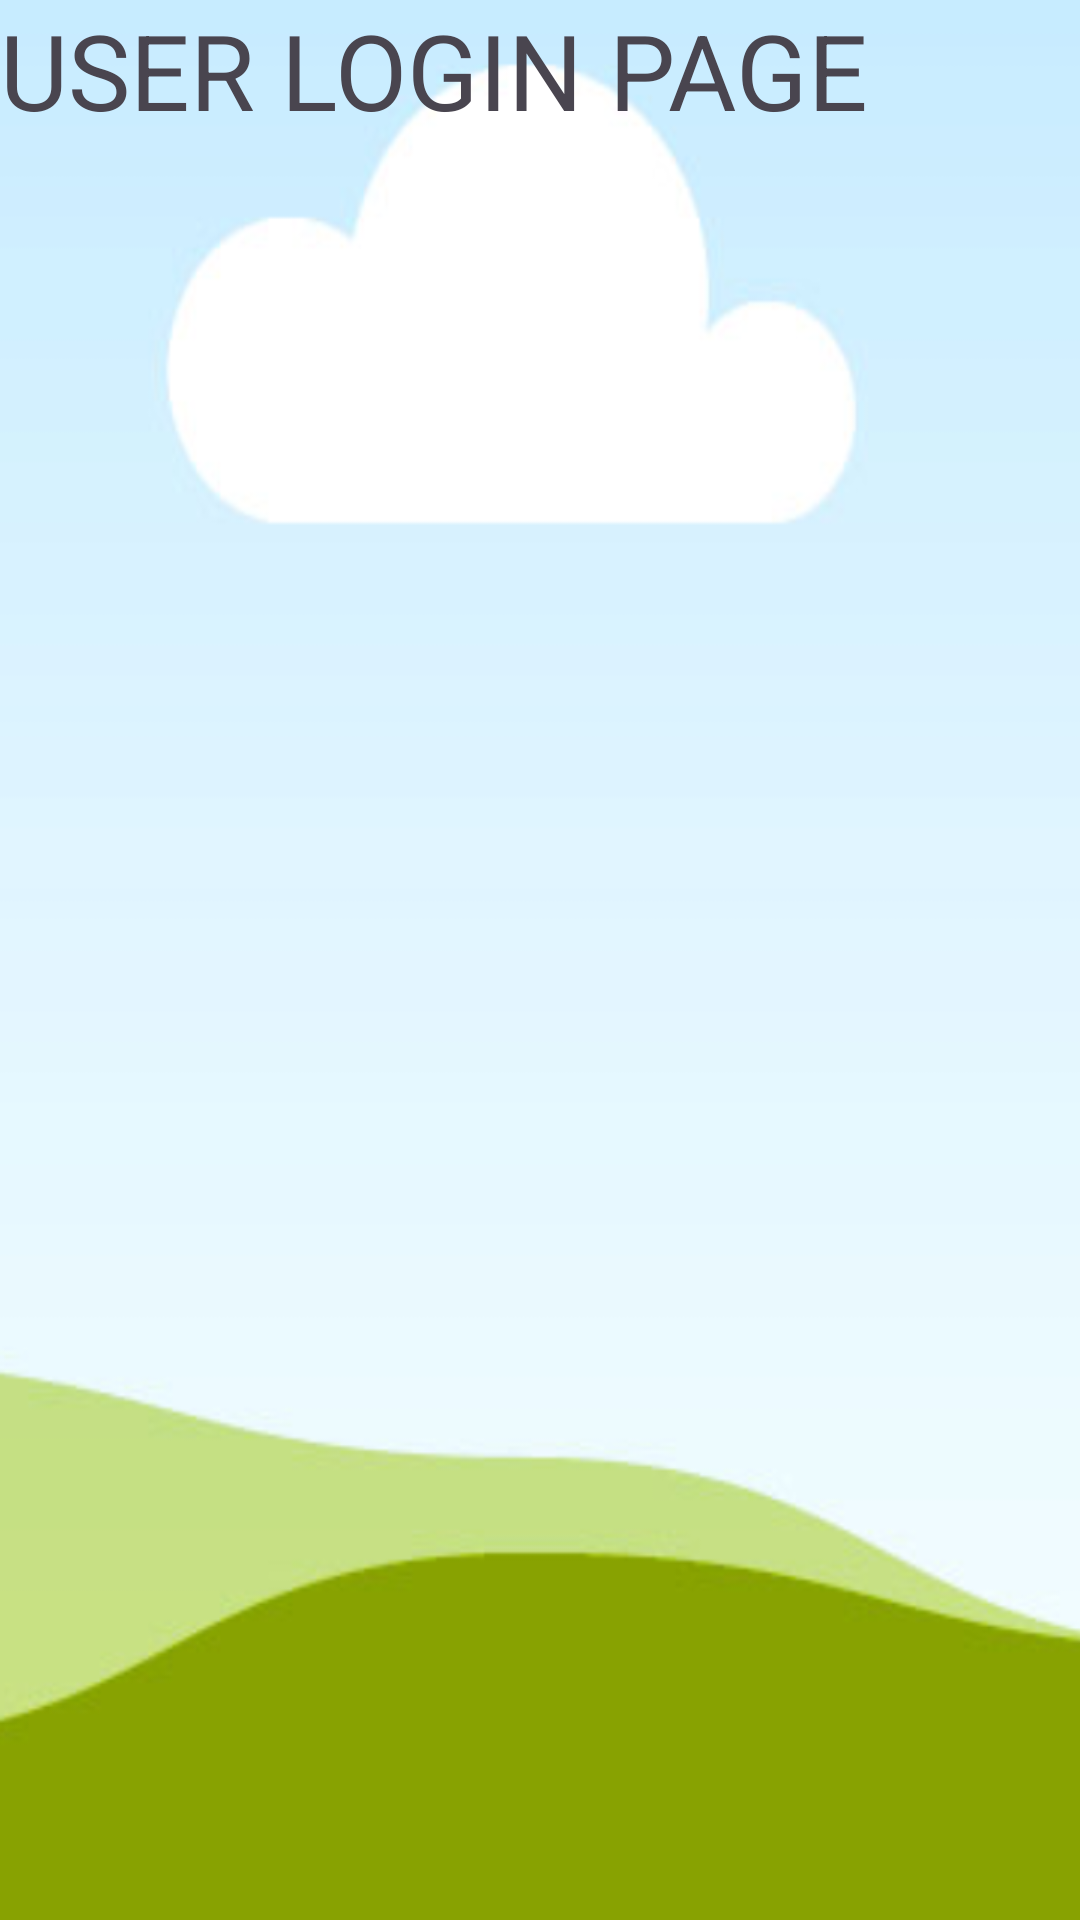

Layout XML and referenced resources for this Android screen:
<!-- AndroidManifest.xml: application theme Theme.CANTEEN_APP12 -->
<!-- res/layout/loginform.xml -->
<?xml version="1.0" encoding="utf-8"?>
<LinearLayout
    xmlns:android="http://schemas.android.com/apk/res/android"
    xmlns:tools="http://schemas.android.com/tools"
    xmlns:app="http://schemas.android.com/apk/res-auto"
    android:layout_width="match_parent"
    android:layout_height="wrap_content"
    android:background="@drawable/page1"
    tools:context=".loginform"
    android:orientation="vertical">


    <TextView
        android:id="@+id/textView"
        android:layout_width="match_parent"
        android:layout_height="match_parent"
        android:layout_gravity="center_vertical"
        android:text="USER LOGIN PAGE"
        android:textColorHint="@color/black"
        android:textSize="35dp" />

    <com.google.android.material.textfield.TextInputLayout
        android:layout_gravity="center_vertical"
        android:layout_width="match_parent"
        android:layout_height="wrap_content"
        android:id="@+id/userId"
        android:layout_marginTop="200dp"
        android:hint="UserID"
        android:textColorHint="@color/black"
        android:background="#30ffffff"
        style="@style/Widget.MaterialComponents.TextInputLayout.OutlinedBox"

        >

        <com.google.android.material.textfield.TextInputEditText
            android:layout_width="match_parent"
            android:layout_height="wrap_content"
            android:textColor="@color/black"/>

    </com.google.android.material.textfield.TextInputLayout>

    
    <com.google.android.material.textfield.TextInputLayout
        android:layout_width="match_parent"
        android:layout_gravity="center"
        android:layout_height="wrap_content"
        android:id="@+id/password"
        android:hint="Password"
        android:textColorHint="@color/black"
        app:passwordToggleEnabled="true"
        style="@style/Widget.MaterialComponents.TextInputLayout.OutlinedBox"
        android:background="#30ffffff"
        >

        <com.google.android.material.textfield.TextInputEditText
            android:layout_width="match_parent"
            android:layout_height="wrap_content"
            android:inputType="textPassword"
            android:textColor="@color/black"

            />
    </com.google.android.material.textfield.TextInputLayout>

    
    <Button
        android:layout_width="200dp"
        android:layout_height="wrap_content"
        android:backgroundTint="@color/white"
        android:text="ADMIN?"
        android:textColor="@color/black"
        android:layout_gravity="right"
        android:elevation="0dp"
        android:id="@+id/frgtbtn"/>

    <com.google.android.material.button.MaterialButton
        android:id="@+id/loginbtn"
        android:layout_width="wrap_content"
        android:layout_height="wrap_content"
        android:layout_below="@id/frgtbtn"
        android:layout_centerHorizontal="true"
        android:layout_gravity="center"
        android:layout_margin="20dp"
        android:backgroundTint="@color/light_green"
        android:onClick="loginMan"
        android:textColor="@color/black"
        android:text="Login" />


</LinearLayout>
<!-- resources referenced by this layout -->
<resources>
  <color name="black">#FF000000</color>
  <color name="light_green">#90ee90</color>
  <color name="white">#FFFFFFFF</color>
  <!-- drawable page1: png bitmap (drawable, 66509 bytes) -->
  <style name="Theme.CANTEEN_APP12" parent="Base.Theme.CANTEEN_APP12" />
  <style name="Base.Theme.CANTEEN_APP12" parent="Theme.Material3.DayNight.NoActionBar">
          
          
      </style>
</resources>
